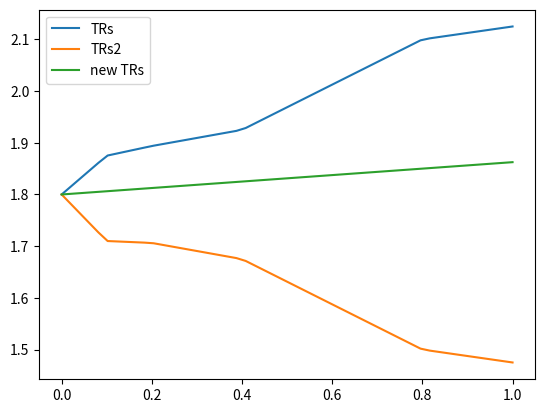
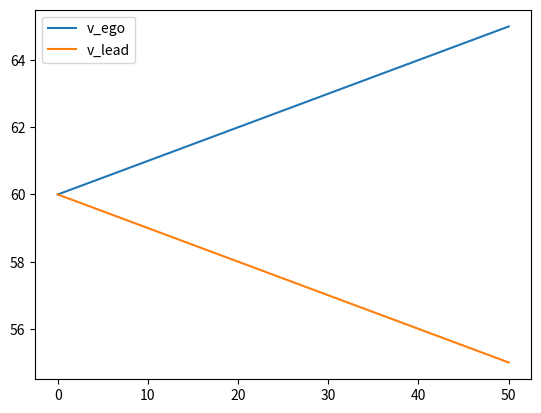

These figures' Python source, in order:
import matplotlib.pyplot as plt
import numpy as np
import math

res = 50

printed = False
def _print(msg):
  global printed
  if not printed:
    print(msg)
    printed = True


x = np.array([-2.6822, -1.7882, -0.8941, -0.447, -0.2235, 0.0, 0.2235, 0.447, 0.8941, 1.7882, 2.6822]) * 2.2369
y = [0.35, 0.3, 0.125, 0.09375, 0.075, 0, -0.09, -0.09375, -0.125, -0.3, -0.35]

# TR_mods.append(interp(rel_accel, x, y))

# >>> a = [(15 - 18), (14 - 17)]
# >>> (a[-1] - a[0]) / 1
v_ego_start = 60
v_ego_end = 65

v_lead_start = 60
v_lead_end = 55
time = 2

v_egos = np.linspace(v_ego_start, v_ego_end, res)
# a_lead = 10
v_leads = np.linspace(v_lead_start, v_lead_end, res)


TR = 1.8

v_rels = [v_lead - v_ego for v_lead, v_ego in zip(v_leads, v_egos)]
rel_accels = [(v_rel - v_rels[0]) / time for v_rel in v_rels]
rel_accels2 = [(v_rels[0] - v_rel) / time for v_rel in v_rels]

# v_ego_change = v_egos[-1] - v_egos[0]
# v_lead_change = v_leads[-1] - v_leads[0]
# change = v_lead_change - v_ego_change

v_ego_change = v_egos[-1] / v_egos[0]
v_lead_change = v_leads[-1] / v_leads[0]
print('v_ego_change: {}'.format(v_ego_change))
print('v_lead_change: {}'.format(v_lead_change))
# print(v_lead_change / v_ego_change)

rel_accels3 = []
for v_rel in v_rels:
  p1 = (v_rel - v_rels[0]) / time
  if v_ego_change > v_lead_change:
    _print('here1')
    # lead_factor = 1 - (v_lead_change / v_ego_change)
    # lead_factor = (v_ego_change - v_lead_change) / v_ego_change
    lead_factor = v_ego_change / (v_ego_change + v_lead_change)
    # rel_accels3.append(p1 * lead_factor + (p1 * (1 - lead_factor)))
  else:
    _print('here2')
    # lead_factor = v_ego_change / v_lead_change
    lead_factor = (v_lead_change - v_ego_change) / v_ego_change
    # rel_accels3.append(p1 * lead_factor + (p1 * (1 - lead_factor)))

  if lead_factor > 0:
    rel_accels3.append((p1 * abs(lead_factor)) + (-p1 * (1 - abs(lead_factor))))
  else:
    rel_accels3.append((-p1 * abs(lead_factor)) + (p1 * (1 - abs(lead_factor))))

# rel_accels3 = []
# for v_rel in v_rels:
#   p1 = (v_rel - v_rels[0]) / time
#   # p2 = (v_rels[0] - v_rel) / time
#
#   if v_ego_change == 0 and v_lead_change != 0:
#     print('case1')
#     lead_factor = 1
#     # rel_accels3.append(math.copysign(p1, v_lead_change))
#   elif v_lead_change == 0 and v_ego_change != 0:
#     print('case2')
#     lead_factor = 1
#     # rel_accels3.append(-math.copysign(p1, v_ego_change))
#
#   elif v_lead_change == v_ego_change:
#     print('equal')
#     lead_factor = 0.5
#     # rel_accels3.append((p1 + p2) / 2)
#   elif abs(v_ego_change) > abs(v_lead_change):
#     lead_factor = v_lead_change / v_ego_change
#
#   elif v_ego_change < 0 and v_lead_change > 0:
#     print('here1')
#     lead_factor = v_lead_change / (v_lead_change - v_ego_change)
#     # rel_accels3.append(p2 * lead_factor + p1 * (1 - lead_factor))
#   elif v_ego_change < 0 and v_lead_change < 0:
#     print('here2')
#     lead_factor = v_ego_change / v_lead_change  # or (v_lead_change - v_ego_change) / v_lead_change
#     # rel_accels3.append(p2 * lead_factor + p1 * (1 - lead_factor))
#   elif v_ego_change > 0 and v_lead_change > 0:
#     print('here3')
#     # lead_factor = v_lead_change / v_ego_change
#     lead_factor = 1 - (v_ego_change / v_lead_change)
#     # rel_accels3.append(p2 * lead_factor + p1 * (1 - lead_factor))
#   elif v_ego_change > 0 and v_lead_change < 0:
#     print('here4')
#     lead_factor = v_ego_change / (v_ego_change - v_lead_change)
#     # rel_accels3.append(p1 * lead_factor + p2 * (1 - lead_factor))
#   else:
#     raise Exception('Uncovered case!')
#
#   # sign = math.copysign(1, v_lead_change - v_ego_change)
#   rel_accels3.append(math.copysign(p1, v_lead_change - v_ego_change) * lead_factor)
#   # lead_factor *= sign
#   # rel_accels3.append(p1 * lead_factor - (p1 * (1 - lead_factor)))
#   # rel_accels3.append(p1 * lead_factor - (p1 * (1 - lead_factor)))
#   # rel_accels3.append(p1 * lead_factor + p2 * (1 - lead_factor))
#
#
#   # if change < 0:  # cars getting closer
#   #   # lead_factor = abs((v_lead_change - v_ego_change) / v_lead_change)
#   #   lead_factor = v_ego_change/v_lead_change
#   #   # if v_lead_change < 0 or v_ego_change < 0:
#   #   #   lead_factor = (v_ego_change - v_lead_change) / v_lead_change
#   #   # else:
#   #   #   lead_factor = v_lead_change / (v_lead_change - v_ego_change)
#   #   rel_accels3.append(p2 * lead_factor + p1 * (1 - lead_factor))
#   # elif change > 0:  # cars getting farther
#   #   print('not here')
#   #   # lead_factor = v_lead_change / (v_lead_change - v_ego_change)
#   #   # lead_factor = (v_lead_change - v_ego_change) / v_lead_change
#   #   lead_factor = v_lead_change/v_ego_change
#   #   rel_accels3.append(p2 * lead_factor + p1 * (1 - lead_factor))
#   # else:
#   #   print('equal')
#   #   lead_factor = 0.5
#   #   rel_accels3.append((p1 + p2) / 2)
#
#
#   # print(p1, p2, v_rels[len(v_rels) // 2])
#   # if p1 > p2:
#   #   rel_accels3.append(p1)
#   # else:
#   #   rel_accels3.append(p2)

print('lead_factor: {}'.format(lead_factor))

calc_TRs = [np.interp(accel, x, y) + TR for accel in rel_accels]
calc_TRs2 = [np.interp(accel, x, y) + TR for accel in rel_accels2]
calc_TRs3 = [np.interp(accel, x, y) + TR for accel in rel_accels3]

# plt.plot(rel_accels, label='rel_accel')
plt.figure(1)
plt.plot(np.linspace(0, 1, res), calc_TRs, label='TRs')
plt.plot(np.linspace(0, 1, res), calc_TRs2, label='TRs2')
plt.plot(np.linspace(0, 1, res), calc_TRs3, label='new TRs')
plt.legend()

plt.figure(2)
plt.plot(np.linspace(0, res, res), v_egos, label='v_ego')
plt.plot(np.linspace(0, res, res), v_leads, label='v_lead')
plt.legend()
plt.show()
